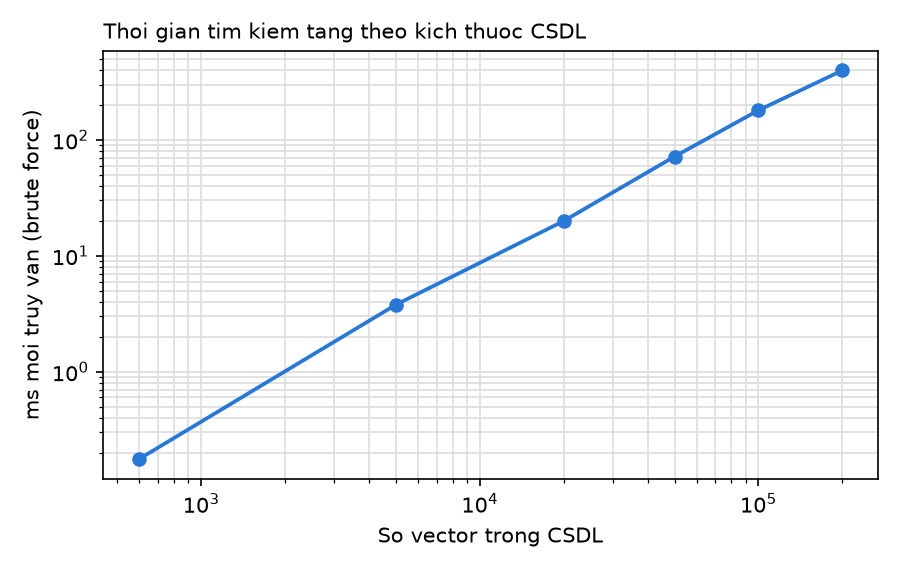

Data behind this chart, as committed beside it:
so_vector, ms_moi_truy_van, bo_nho_vector_MB
596, 0.176, 0.339
5000, 3.788, 2.840
20000, 19.96, 11.36
50000, 71.83, 28.4
100000, 179.8, 56.8
200000, 396.8, 113.6
